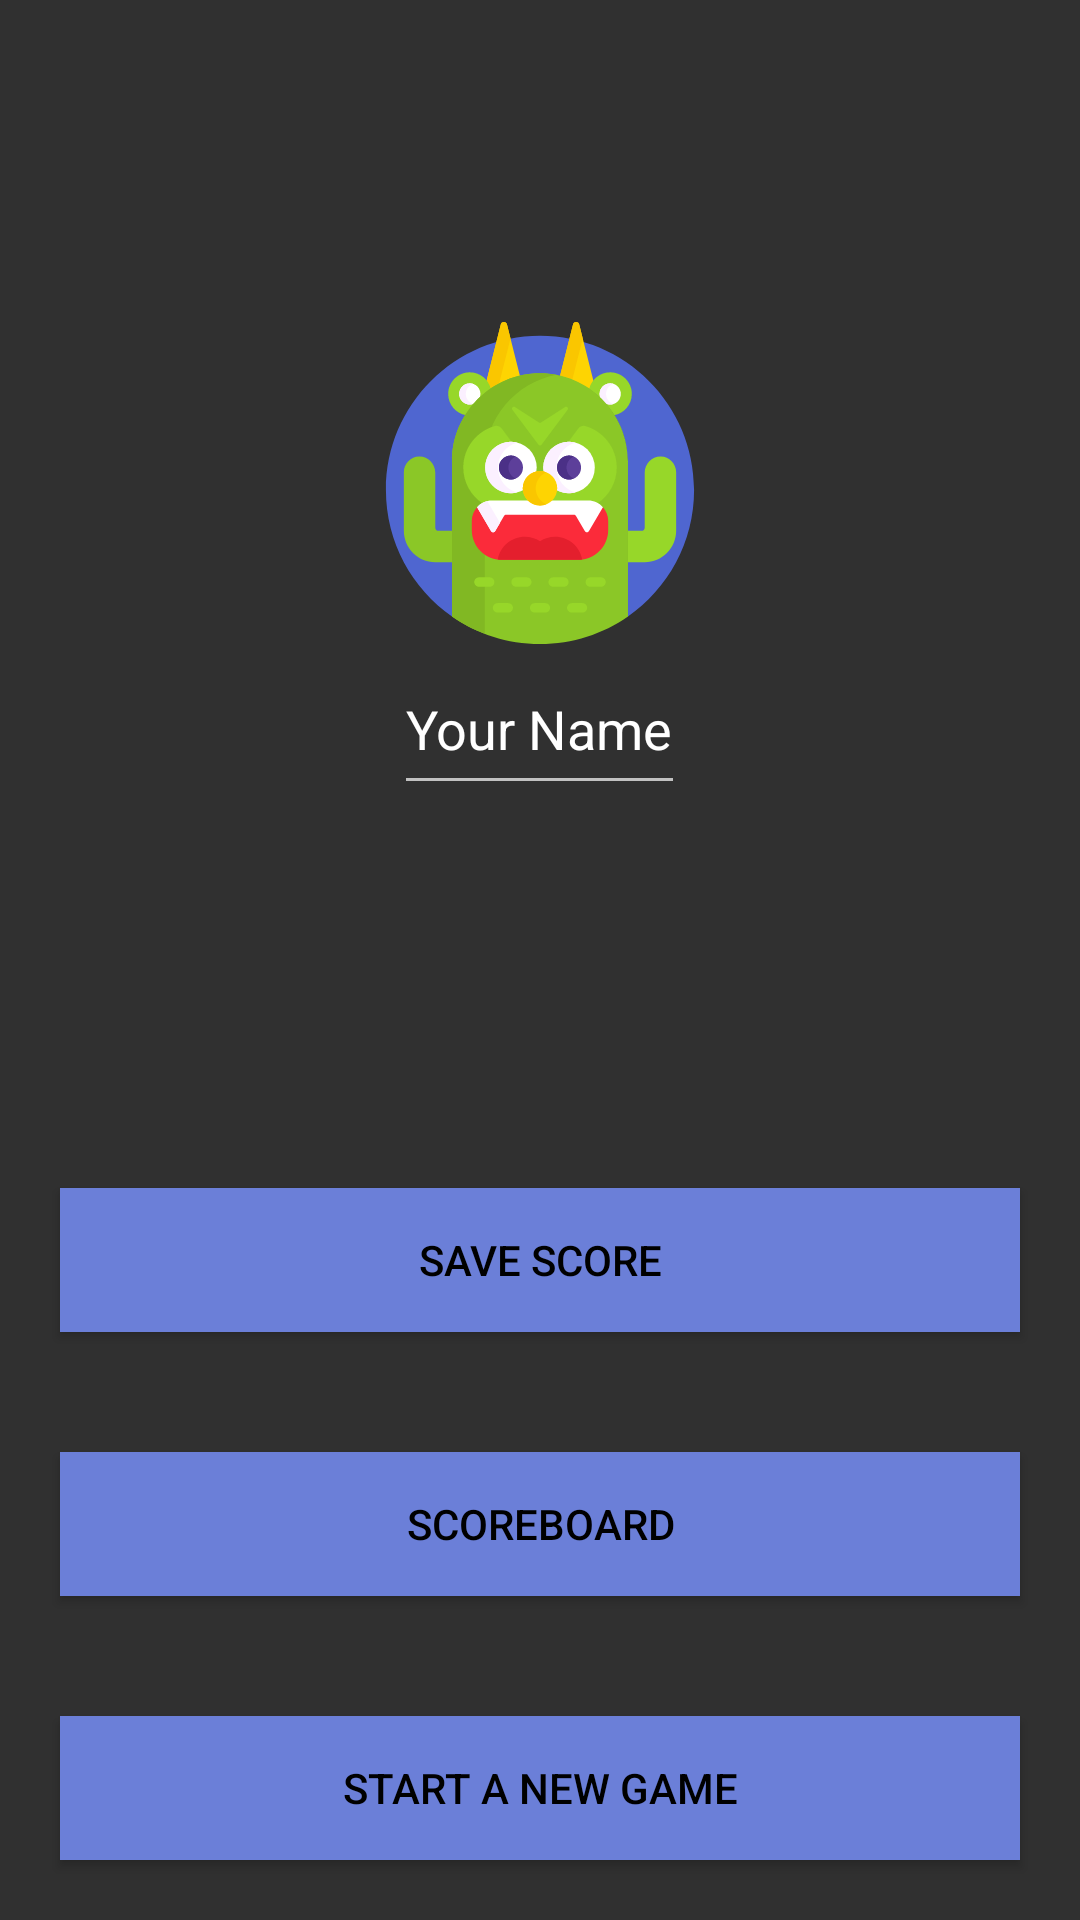

Layout XML and referenced resources for this Android screen:
<!-- AndroidManifest.xml: application theme Theme.AppCompat.NoActionBar -->
<!-- res/layout/winner_activity.xml -->
<?xml version="1.0" encoding="utf-8"?>
<androidx.constraintlayout.widget.ConstraintLayout
    xmlns:android="http://schemas.android.com/apk/res/android"
    xmlns:tools="http://schemas.android.com/tools"
    android:layout_width="match_parent"
    android:layout_height="match_parent"
    tools:context=".activities.Winner_Activity">
    <LinearLayout
        android:id="@+id/winner_IMG_background"
        android:layout_width="match_parent"
        android:layout_height="match_parent"
        android:orientation="vertical"
        android:gravity="center">
        <TextView
            android:id="@+id/winner_LBL_winner_title"
            android:layout_width="wrap_content"
            android:layout_height="0dp"
            android:layout_weight="1"
            android:gravity="center"
            android:textColor="@color/white"
            android:textSize="50sp"/>

        <ImageView
            android:id="@+id/winner_IMG_winner"
            android:layout_width="wrap_content"
            android:layout_height="0dp"
            android:layout_weight="1"
            android:src="@drawable/monster"
            android:contentDescription="@string/winner_image_description" />

        <EditText
            android:id="@+id/winner_EDT_name"
            android:layout_width="wrap_content"
            android:layout_height="0dp"
            android:layout_weight="0.5"
            android:text="@string/winner_name"/>


        <TextView
            android:id="@+id/winner_LBL_description"
            android:layout_width="wrap_content"
            android:layout_height="0dp"
            android:layout_weight="1"
            android:textColor="@color/white"
            android:textSize="30sp"/>

        <Button
            android:id="@+id/winner_BTN_save"
            android:layout_width="match_parent"
            android:layout_height="wrap_content"
            android:text="@string/winner_save_score"
            android:layout_marginVertical="20dp"
            android:layout_marginHorizontal="20dp"
            android:background="@color/menuButtons"
            android:textColor="@color/black"/>

        <Button
            android:id="@+id/winner_BTN_score_board"
            android:layout_width="match_parent"
            android:layout_height="wrap_content"
            android:text="@string/scoreboard_start"
            android:layout_marginVertical="20dp"
            android:layout_marginHorizontal="20dp"
            android:background="@color/menuButtons"
            android:textColor="@color/black"/>

        <Button
            android:id="@+id/winner_BTN_startNewGame"
            android:layout_width="match_parent"
            android:layout_height="wrap_content"
            android:text="@string/winner_start_new_game"
            android:layout_marginVertical="20dp"
            android:layout_marginHorizontal="20dp"
            android:background="@color/menuButtons"
            android:textColor="@color/black"/>

    </LinearLayout>

</androidx.constraintlayout.widget.ConstraintLayout>
<!-- resources referenced by this layout -->
<resources>
  <color name="black">#FF000000</color>
  <color name="menuButtons">#6B7FD8</color>
  <color name="white">#FFFFFFFF</color>
  <!-- drawable monster: vector/xml drawable (drawable, 10562 chars, omitted) -->
  <string name="scoreboard_start">Scoreboard</string>
  <string name="winner_image_description">Winner Card Image</string>
  <string name="winner_name">Your Name</string>
  <string name="winner_save_score">Save Score</string>
  <string name="winner_start_new_game">Start a New Game </string>
</resources>
